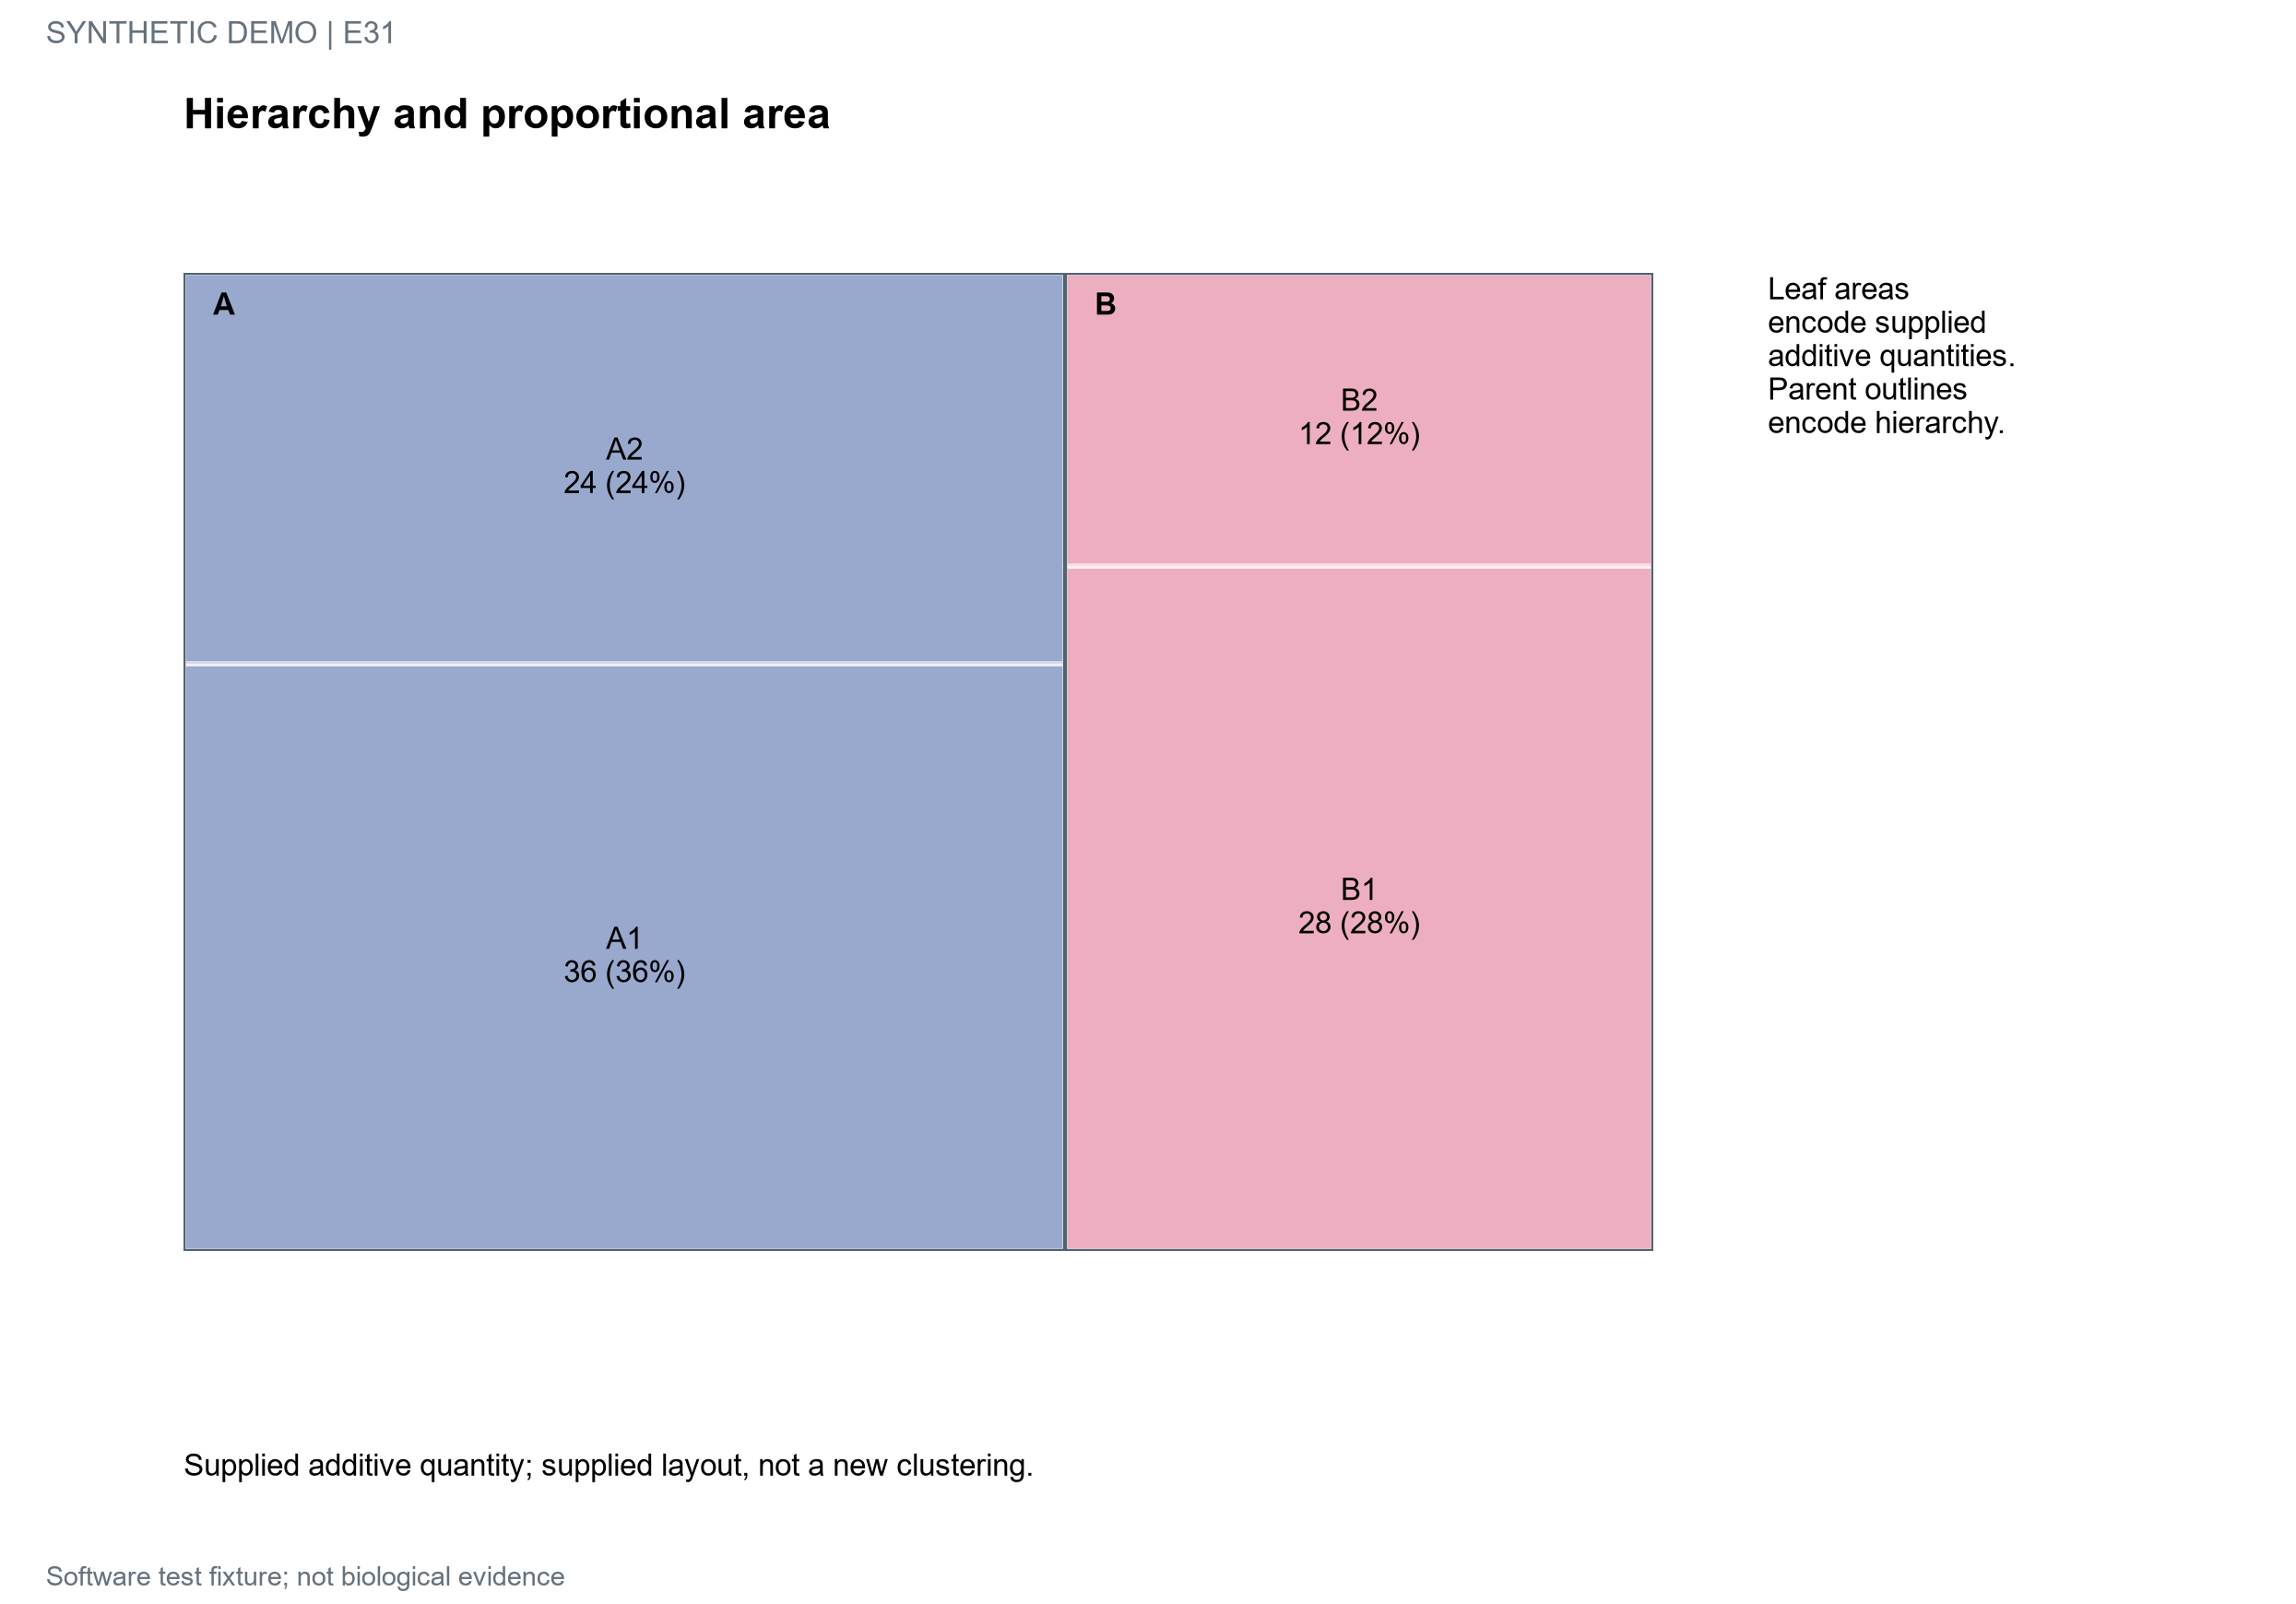

The data file committed next to this chart (first rows):
node_id	parent_id	group	value	x0	y0	x1	y1
All	ROOT	G1	100	0.0	0.0	1.0	1.0
A	All	G1	60	0.0	0.0	0.6	1.0
B	All	G7	40	0.6	0.0	1.0	1.0
A1	A	G1	36	0.0	0.0	0.6	0.6
A2	A	G1	24	0.0	0.6	0.6	1.0
B1	B	G7	28	0.6	0.0	1.0	0.7
B2	B	G7	12	0.6	0.7	1.0	1.0
